Run: headless pygame with SDL's dummy video driver; simulated clock (each Clock.tick advances the game by its frame time, no real sleeping); random seed 0; keys injected as events and as key.get_pressed() state; no mouse input.
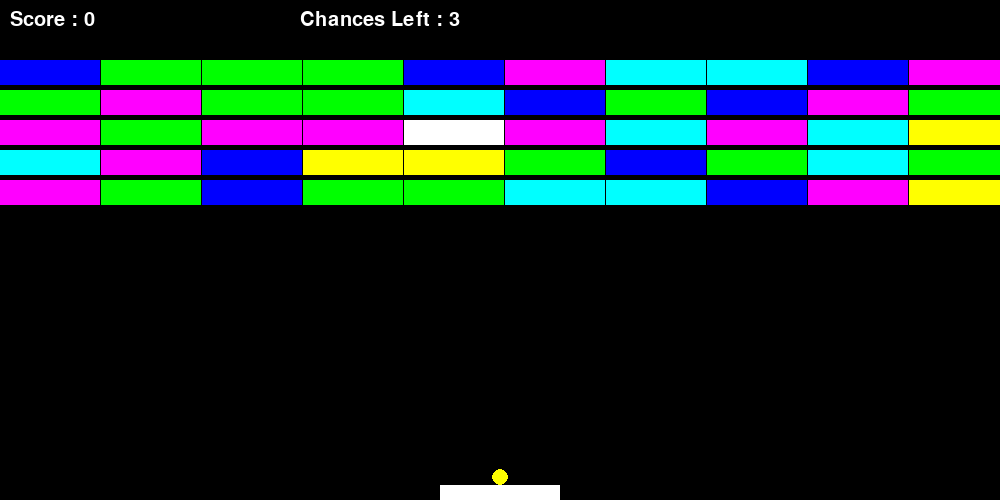
Frame 1 of 4 · flips 1–60 · no input
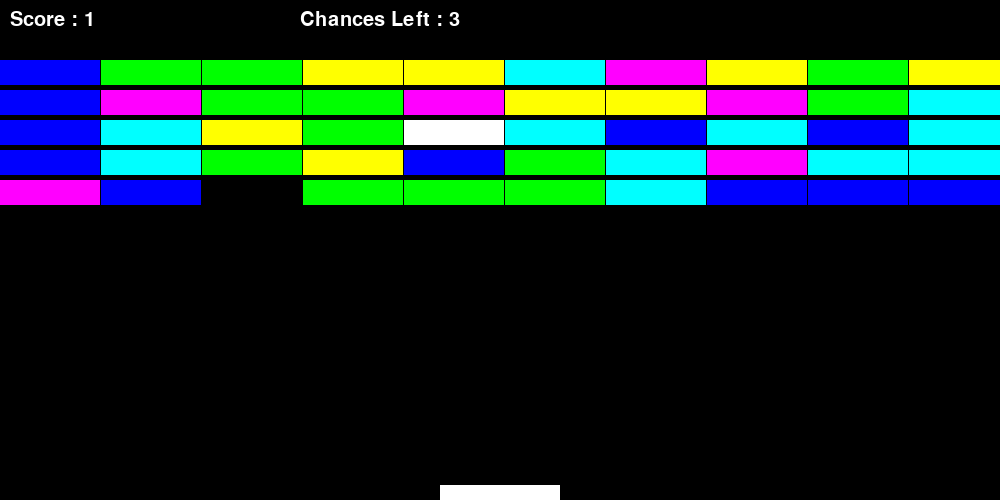
Frame 2 of 4 · flips 61–180 · tapped SPACE, RETURN · held RIGHT (→), D
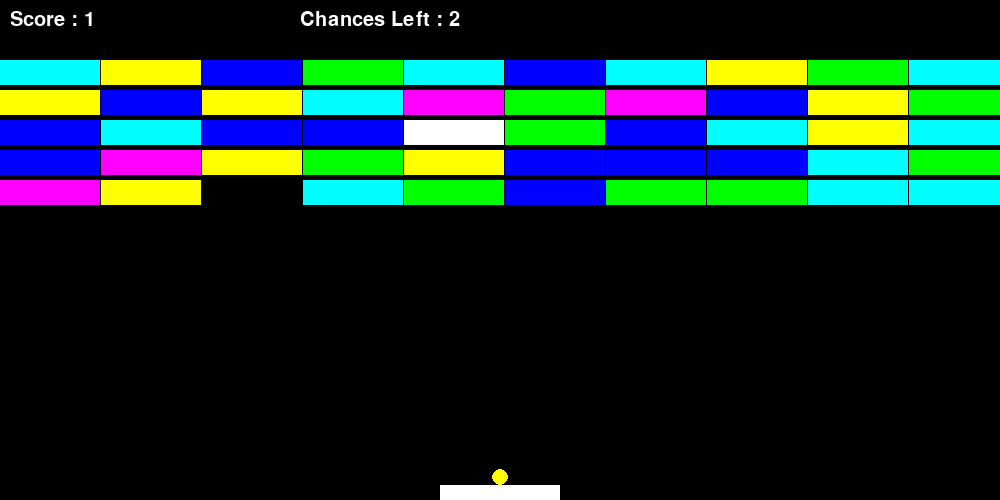
Frame 3 of 4 · flips 181–300 · held DOWN (↓), S
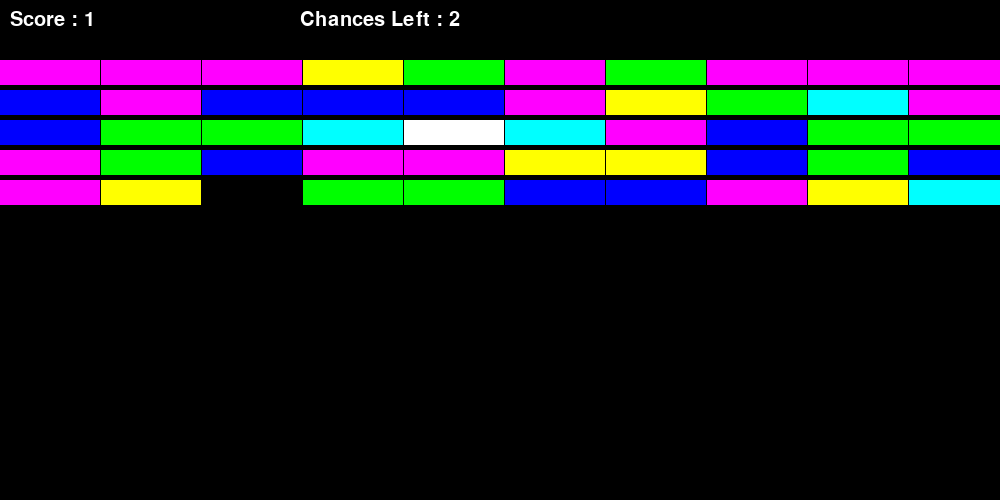
Frame 4 of 4 · flips 301–420 · held LEFT (←), A, UP (↑), W

The pygame program that drew these frames:

import pygame, random
pygame.init()

width = 1000
height = 500
gameBoard = pygame.display.set_mode((width, height))

white = 255,255,255
black = 0,0,0
red = 255,0,0
blue = 0,0,255
green = 0,255,0
yellow = 255,255,0
pink = 0,255,255
color_1 = 255,0,255
colors = [blue,green,yellow,pink,color_1]

def score(count):
    msg = "Score : {}".format(count)
    font = pygame.font.SysFont(None, 30)
    text = font.render(msg, True, white)
    gameBoard.blit(text, (10,10))

def lifeCount(count):
    msg = "Chances Left : {}".format(count)
    font = pygame.font.SysFont(None, 30)
    text = font.render(msg, True, white)
    gameBoard.blit(text, (300, 10))

    font_2 = pygame.font.SysFont(None, 80)
    text_2 = font_2.render("Game Over", True, white)
    text_3 = font_2.render("Press SPACE to Restart", True, white)
    if count == 0:
        while True:
            for event in pygame.event.get():
                if event.type == pygame.QUIT:
                    pygame.quit()
                    quit()
                if event.type == pygame.KEYDOWN:
                    if event.key == pygame.K_SPACE:
                        game()

            gameBoard.blit(text_2, (400,200))
            gameBoard.blit(text_3, (200,300))
            pygame.display.update()

def game():
    x = 0
    y = 0
    moveX = 0

    barHeight, barWidth = 15, 120
    barX, barY = width // 2 - barWidth // 2, height - barHeight

    moveBallX = 0
    moveBallY = 0

    ballMoving = False
    ballOnBar = True

    ballRadius = 8

    brickList = []
    brickWidth = 100
    brickHeight = 25
    no_of_bricks = width // brickWidth
    for row in range(2,7):
        for col in range(no_of_bricks):
            brickList.append(pygame.Rect(101 * col, 30 * row, brickWidth, brickHeight))

    count = 0
    life = 3
    clock = pygame.time.Clock()
    FPS = 100

    randomBrick = random.choice(brickList)
    power_bar = pygame.Rect(randomBrick.x, randomBrick.y, randomBrick.width, randomBrick.height)
    power_bar_drop = 0
    while True:
        if ballOnBar:
            ballX, ballY = barX + barWidth // 2, barY - ballRadius

        for event in pygame.event.get():
            if event.type == pygame.QUIT:
                pygame.quit()
                quit()

            if event.type == pygame.KEYDOWN:
                if event.key == pygame.K_RIGHT:
                    moveX = 10
                elif event.key == pygame.K_LEFT:
                    moveX = -10
                elif event.key == pygame.K_SPACE:
                    ballMoving = True
                    ballOnBar = False
            elif event.type == pygame.KEYUP:
                moveX = 0

        gameBoard.fill(black)

        if ballMoving:
            moveBallX = -5
            moveBallY = -5
            ballMoving = False

        barX += moveX
        ballX += moveBallX
        ballY += moveBallY

        barRect = pygame.draw.rect(gameBoard, white,[barX, barY, barWidth, barHeight])
        pygame.draw.circle(gameBoard, yellow, [ballX, ballY], ballRadius)
        ballRect = pygame.Rect(ballX, ballY, 16,16)

        for i in range(len(brickList)):
            color = random.choice(colors)
            pygame.draw.rect(gameBoard, color, brickList[i])

        pygame.draw.rect(gameBoard, white, power_bar)

        if not ballOnBar and ballRect.colliderect(barRect):
            moveBallY = -5
            # moveBallX = -1

        if ballRect.colliderect(power_bar):
            power_bar_drop = 4

        power_bar.y += power_bar_drop

        if barRect.colliderect(power_bar):
            barWidth = 150
            # del power_bar

        for i in range(len(brickList)):
            if ballRect.colliderect(brickList[i]):
                moveBallY = 5
                count += 1
                del brickList[i]
                FPS += 2
                break

        if x > width - 50:
            moveX = -5
        elif x < 0:
            moveX = 5

        if ballX > width - 8:
            moveBallX = -5
        elif ballX < -8:
            moveBallX = 5
        elif ballY > height + height:
            ballOnBar = True
            moveBallY = 0
            moveBallX = 0
            life -= 1
        elif ballY < -8:
            moveBallY = 5

        score(count)
        lifeCount(life)

        pygame.display.update()
        clock.tick(FPS)

game()
